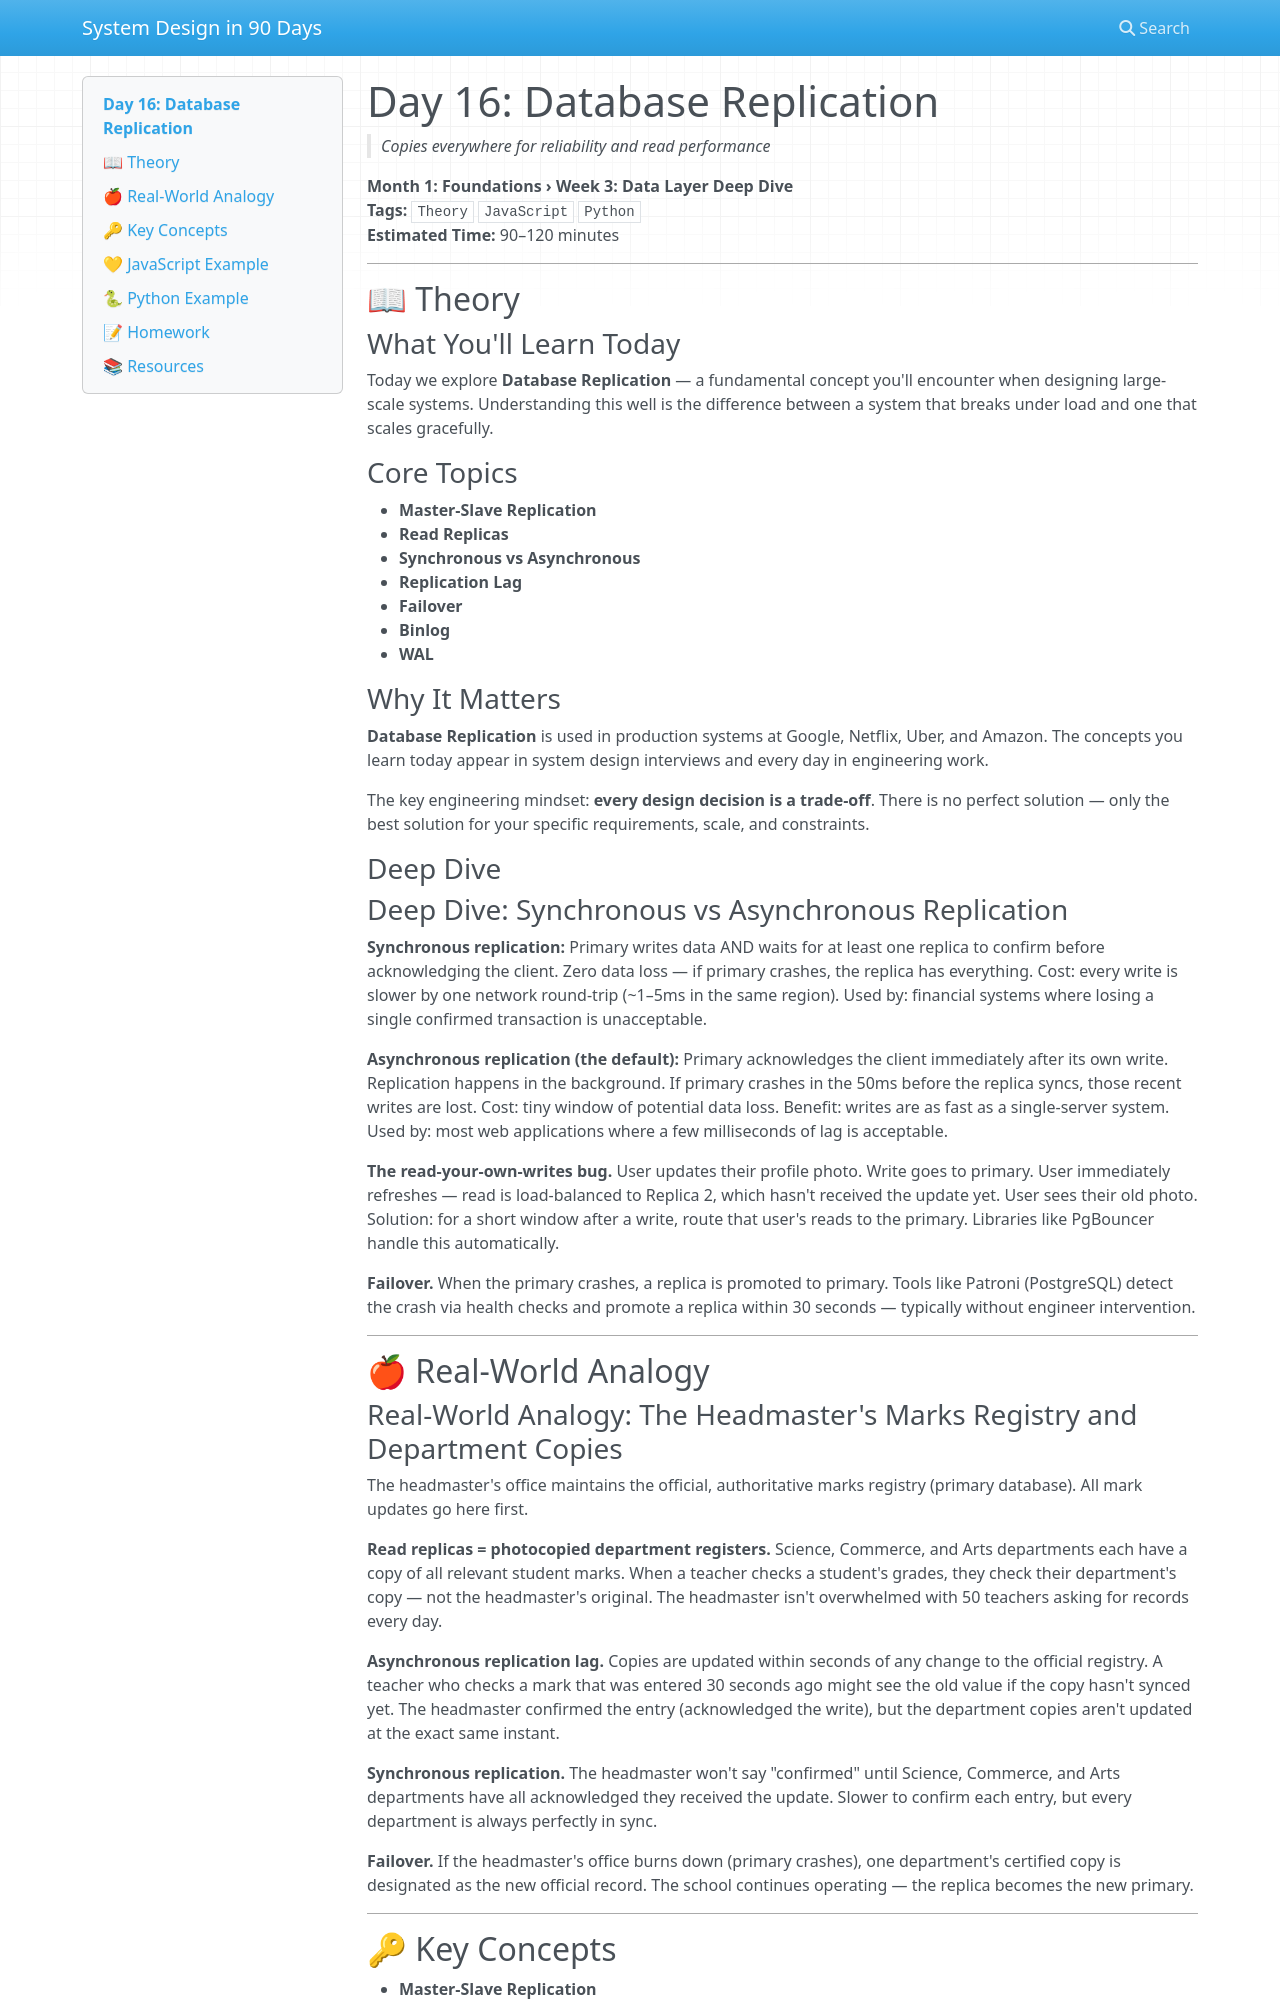

repository: vishnuharish/system_design_101 · page: day_16/index.html · generator: mkdocs

# Day 16: Database Replication
> *Copies everywhere for reliability and read performance*

**Month 1: Foundations › Week 3: Data Layer Deep Dive**  
**Tags:** `Theory` `JavaScript` `Python`  
**Estimated Time:** 90–120 minutes

---

## 📖 Theory

### What You'll Learn Today

Today we explore **Database Replication** — a fundamental concept you'll encounter when designing large-scale systems. Understanding this well is the difference between a system that breaks under load and one that scales gracefully.

### Core Topics

- **Master-Slave Replication**
- **Read Replicas**
- **Synchronous vs Asynchronous**
- **Replication Lag**
- **Failover**
- **Binlog**
- **WAL**

### Why It Matters

**Database Replication** is used in production systems at Google, Netflix, Uber, and Amazon. The concepts you learn today appear in system design interviews and every day in engineering work.

The key engineering mindset: **every design decision is a trade-off**. There is no perfect solution — only the best solution for your specific requirements, scale, and constraints.

### Deep Dive

### Deep Dive: Synchronous vs Asynchronous Replication

**Synchronous replication:** Primary writes data AND waits for at least one replica to confirm before acknowledging the client. Zero data loss — if primary crashes, the replica has everything. Cost: every write is slower by one network round-trip (~1–5ms in the same region). Used by: financial systems where losing a single confirmed transaction is unacceptable.

**Asynchronous replication (the default):** Primary acknowledges the client immediately after its own write. Replication happens in the background. If primary crashes in the 50ms before the replica syncs, those recent writes are lost. Cost: tiny window of potential data loss. Benefit: writes are as fast as a single-server system. Used by: most web applications where a few milliseconds of lag is acceptable.

**The read-your-own-writes bug.** User updates their profile photo. Write goes to primary. User immediately refreshes — read is load-balanced to Replica 2, which hasn't received the update yet. User sees their old photo. Solution: for a short window after a write, route that user's reads to the primary. Libraries like PgBouncer handle this automatically.

**Failover.** When the primary crashes, a replica is promoted to primary. Tools like Patroni (PostgreSQL) detect the crash via health checks and promote a replica within 30 seconds — typically without engineer intervention.

---

## 🍎 Real-World Analogy
